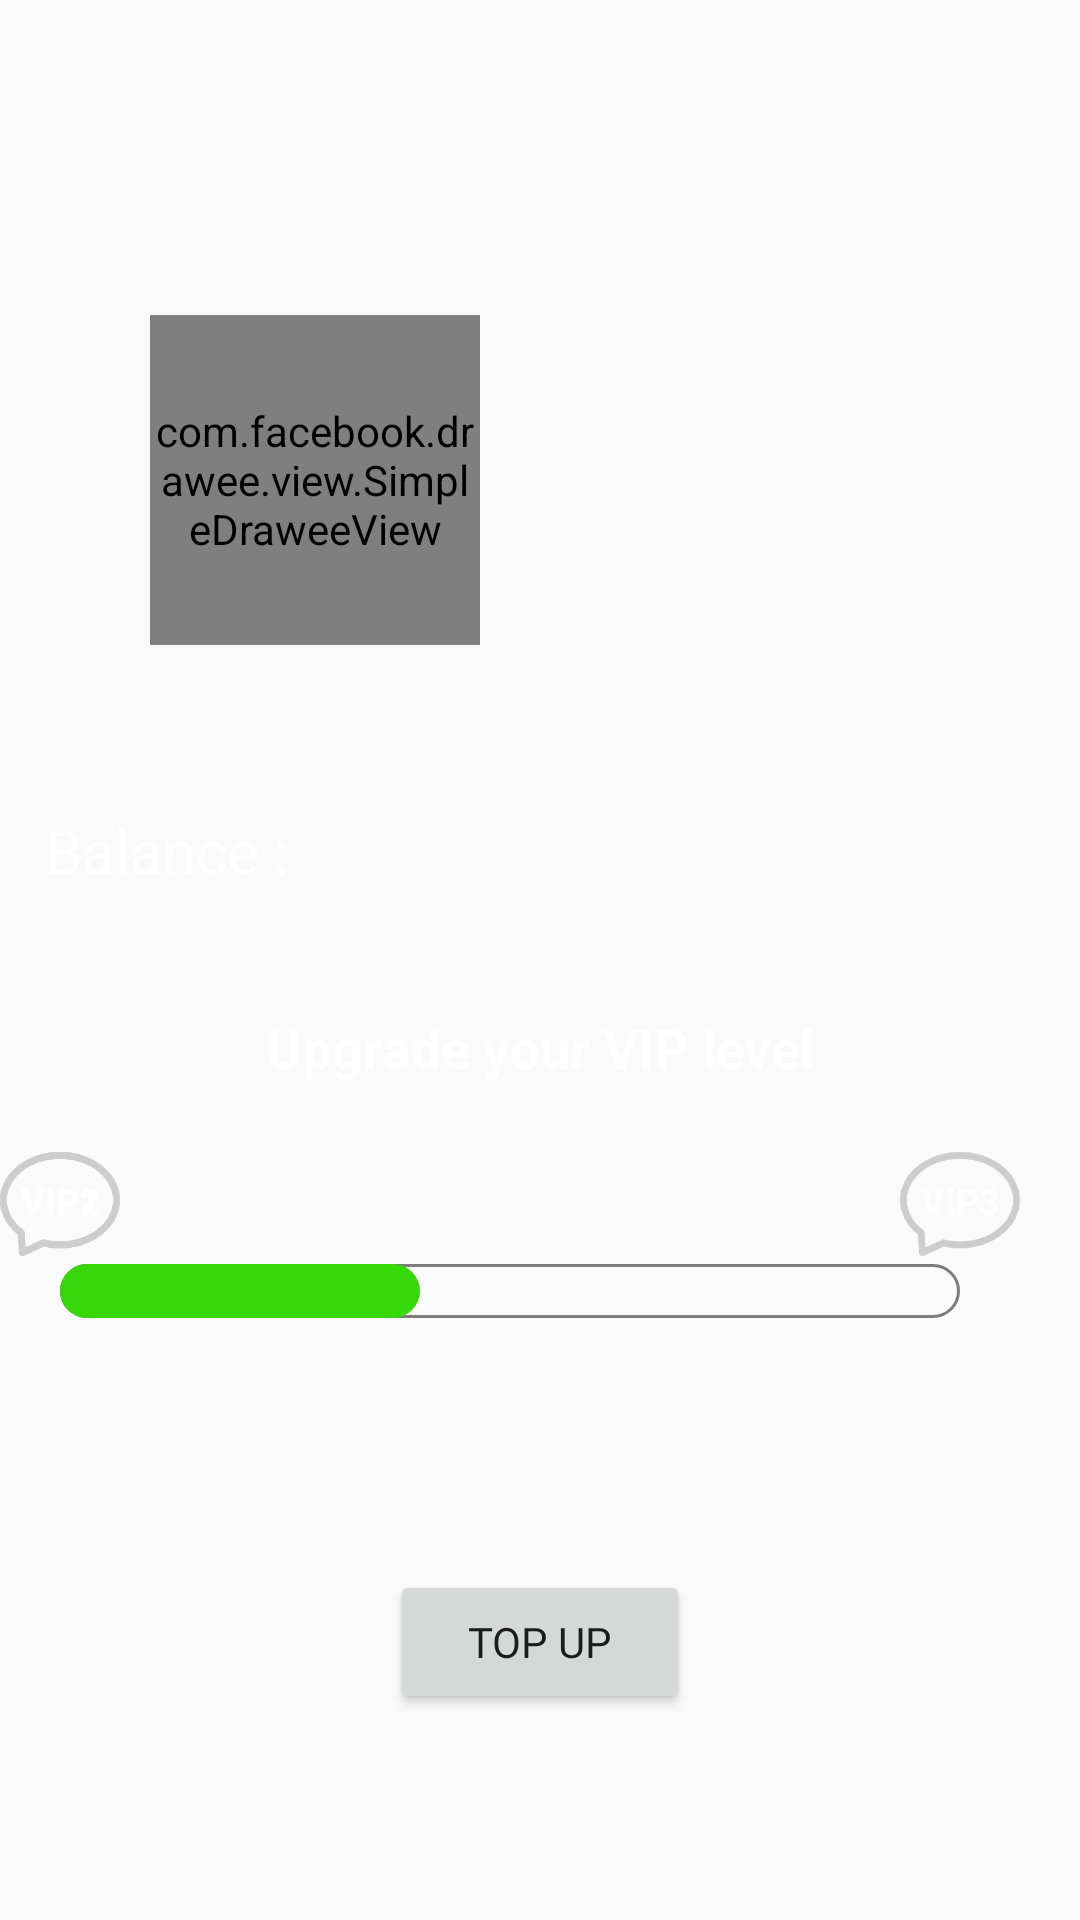

Produce the Android XML layout that renders to this screen, including the resource entries it uses.
<!-- AndroidManifest.xml: application theme AppTheme -->
<!-- res/layout/membership_page_layout.xml -->
<?xml version="1.0" encoding="utf-8"?>
<LinearLayout xmlns:android="http://schemas.android.com/apk/res/android"
    xmlns:tools="http://schemas.android.com/tools"
    xmlns:fresco="http://schemas.android.com/apk/res-auto"
    android:orientation="vertical" android:layout_width="match_parent"
    android:layout_height="match_parent"
    android:background="@drawable/iticket_background2"
    tools:ignore="MissingDefaultResource">

    <LinearLayout
        android:layout_width="match_parent"
        android:layout_height="200dp"
        android:layout_marginTop="60dp"
        android:orientation="horizontal">
        <com.facebook.drawee.view.SimpleDraweeView
            fresco:roundAsCircle="true"
            android:id="@+id/membership_user_avatar"
            android:layout_width="110dp"
            android:layout_height="110dp"
            android:layout_gravity="center"
            android:layout_marginLeft="50dp"
            fresco:actualImageScaleType="centerCrop"
            fresco:placeholderImage="@drawable/ic_person_white_24dp"
            fresco:placeholderImageScaleType="fitCenter"
            fresco:progressBarImage="@drawable/icon_loading"
            fresco:progressBarImageScaleType="centerInside"
            fresco:progressBarAutoRotateInterval="5000"
            fresco:failureImage="@drawable/ic_person_white_24dp"
            fresco:failureImageScaleType="centerInside"
            />
        <LinearLayout
            android:layout_width="200dp"
            android:layout_height="match_parent"
            android:orientation="vertical" >
            <TextView
                android:id="@+id/membership_username"
                android:layout_width="match_parent"
                android:layout_height="wrap_content"
                android:layout_marginTop="70dp"
                android:textColor="#FFFFFF"
                android:gravity="center"
                android:textSize="20sp" />
            <TextView
                android:id="@+id/membership_vip_level"
                android:layout_width="match_parent"
                android:layout_height="wrap_content"
                android:gravity="center"
                android:textSize="16sp" />
        </LinearLayout>
    </LinearLayout>
    <RelativeLayout
        android:layout_width="match_parent"
        android:layout_height="wrap_content">
        <TextView
            android:id="@+id/membership_balance"
            android:layout_width="match_parent"
            android:layout_height="wrap_content"
            android:gravity="right"
            android:background="@drawable/user_page_button_shape"
            android:textColor="#FFFFFF"
            android:textSize="20sp"
            android:padding="10dp" />
        <TextView
            android:layout_width="match_parent"
            android:layout_height="wrap_content"
            android:background="@drawable/user_page_button_shape"
            android:textColor="#FFFFFF"
            android:textSize="20sp"
            android:padding="10dp"
            android:text=" Balance :"/>
    </RelativeLayout>
    <LinearLayout
        android:orientation="vertical"
        android:layout_width="match_parent"
        android:layout_height="wrap_content"
        android:background="@drawable/user_page_button_shape">
        <TextView
            android:layout_width="match_parent"
            android:layout_height="wrap_content"
            android:layout_marginTop="20dp"
            android:gravity="center"
            android:textColor="#FFFFFF"
            android:textSize="18sp"
            android:padding="10dp"
            android:text="Upgrade your VIP level"
            android:textStyle="bold"/>
        <RelativeLayout
            android:layout_width="match_parent"
            android:layout_height="wrap_content"
            android:orientation="horizontal"
            android:layout_marginTop="10dp">
            <TextView
                android:id="@+id/vip1_label"
                android:layout_width="40dp"
                android:layout_height="40dp"
                android:background="@drawable/processbar_checker"
                android:gravity="center"
                android:paddingLeft="4dp"
                android:paddingTop="2dp"
                android:paddingRight="4dp"
                android:paddingBottom="4dp"
                android:text="VIP1"
                android:textColor="#FFFFFF"
                android:textSize="12sp"
                android:textStyle="bold" />
            <TextView
                android:id="@+id/vip2_label"
                android:layout_width="40dp"
                android:layout_height="40dp"
                android:background="@drawable/processbar_checker"
                android:gravity="center"
                android:paddingLeft="4dp"
                android:paddingTop="2dp"
                android:paddingRight="4dp"
                android:paddingBottom="4dp"
                android:text="VIP2"
                android:textColor="#FFFFFF"
                android:textSize="12sp"
                android:textStyle="bold" />
            <TextView
                android:layout_width="40dp"
                android:layout_height="40dp"
                android:layout_alignParentRight="true"
                android:layout_marginRight="20dp"
                android:background="@drawable/processbar_checker"
                android:gravity="center"
                android:paddingLeft="4dp"
                android:paddingTop="2dp"
                android:paddingRight="4dp"
                android:paddingBottom="4dp"
                android:text="VIP3"
                android:textColor="#FFFFFF"
                android:textSize="12sp"
                android:textStyle="bold" />
        </RelativeLayout>
        <ProgressBar
            android:layout_gravity="center_horizontal"
            android:id="@+id/membership_progressbar"
            style="@style/membershipProgressBarStyle"
            android:progressDrawable="@drawable/membership_prograssbar_bg"
            android:layout_width="match_parent"
            android:layout_height="wrap_content"
            android:paddingLeft="20dp"
            android:paddingRight="40dp"
            android:max="100"
            android:progress="40"/>
        <TextView
            android:id="@+id/membership_progresslabel"
            android:layout_width="match_parent"
            android:layout_height="wrap_content"
            android:gravity="right"
            android:textColor="#FFFFFF"
            android:textSize="10sp"
            android:layout_marginRight="25dp"
            android:textStyle="bold"/>
        <TextView
            android:id="@+id/membership_message"
            android:layout_width="match_parent"
            android:layout_height="wrap_content"
            android:layout_marginTop="10dp"
            android:gravity="center"
            android:textColor="#FFFFFF"
            android:textSize="15sp"
            android:padding="10dp"
            android:textStyle="bold"/>
        <Button
            android:id="@+id/membership_topup"
            android:layout_width="100dp"
            android:layout_height="wrap_content"
            android:fontFamily="@font/aclonica"
            android:layout_marginVertical="20dp"
            android:layout_gravity="center"
            android:text="top up" />
    </LinearLayout>

</LinearLayout>
<!-- resources referenced by this layout -->
<resources>
  <!-- drawable membership_prograssbar_bg (drawable) -->
  <?xml version="1.0" encoding="UTF-8"?>
  <layer-list xmlns:android="http://schemas.android.com/apk/res/android">
      <item
          android:id="@android:id/background"
          android:drawable="@drawable/progressbar_bg" />
      <item android:id="@android:id/progress">
          <scale
              android:drawable="@drawable/progressbar_shape"
              android:scaleWidth="100%" />
      </item>
  </layer-list>
  <!-- drawable processbar_checker: png bitmap (drawable, 14338 bytes) -->
  <style name="membershipProgressBarStyle" parent="@android:style/Widget.ProgressBar.Horizontal">
          <item name="android:maxHeight">50dp</item>
          <item name="android:minHeight">18dp</item>
          <item name="android:indeterminateOnly">false</item>
          <item name="android:indeterminateDrawable">
              @android:drawable/progress_indeterminate_horizontal
          </item>
      </style>
  <style name="AppTheme" parent="Theme.AppCompat.Light.NoActionBar">
          
          
          <item name="colorPrimaryDark">#366196</item>
          <item name="colorAccent">@color/colorAccent</item>
      </style>
  <!-- drawable progressbar_bg (drawable) -->
  <shape xmlns:android="http://schemas.android.com/apk/res/android">
      <corners android:radius="30dp" />
      <stroke
          android:width="1dp"
          android:color="#80000000"/>
  </shape>
  <!-- drawable progressbar_shape (drawable) -->
  <shape xmlns:android="http://schemas.android.com/apk/res/android">
      <corners android:radius="30dp" />
      <solid android:color="#37D80A" />
  </shape>
  <color name="colorAccent">#ff4081</color>
</resources>
